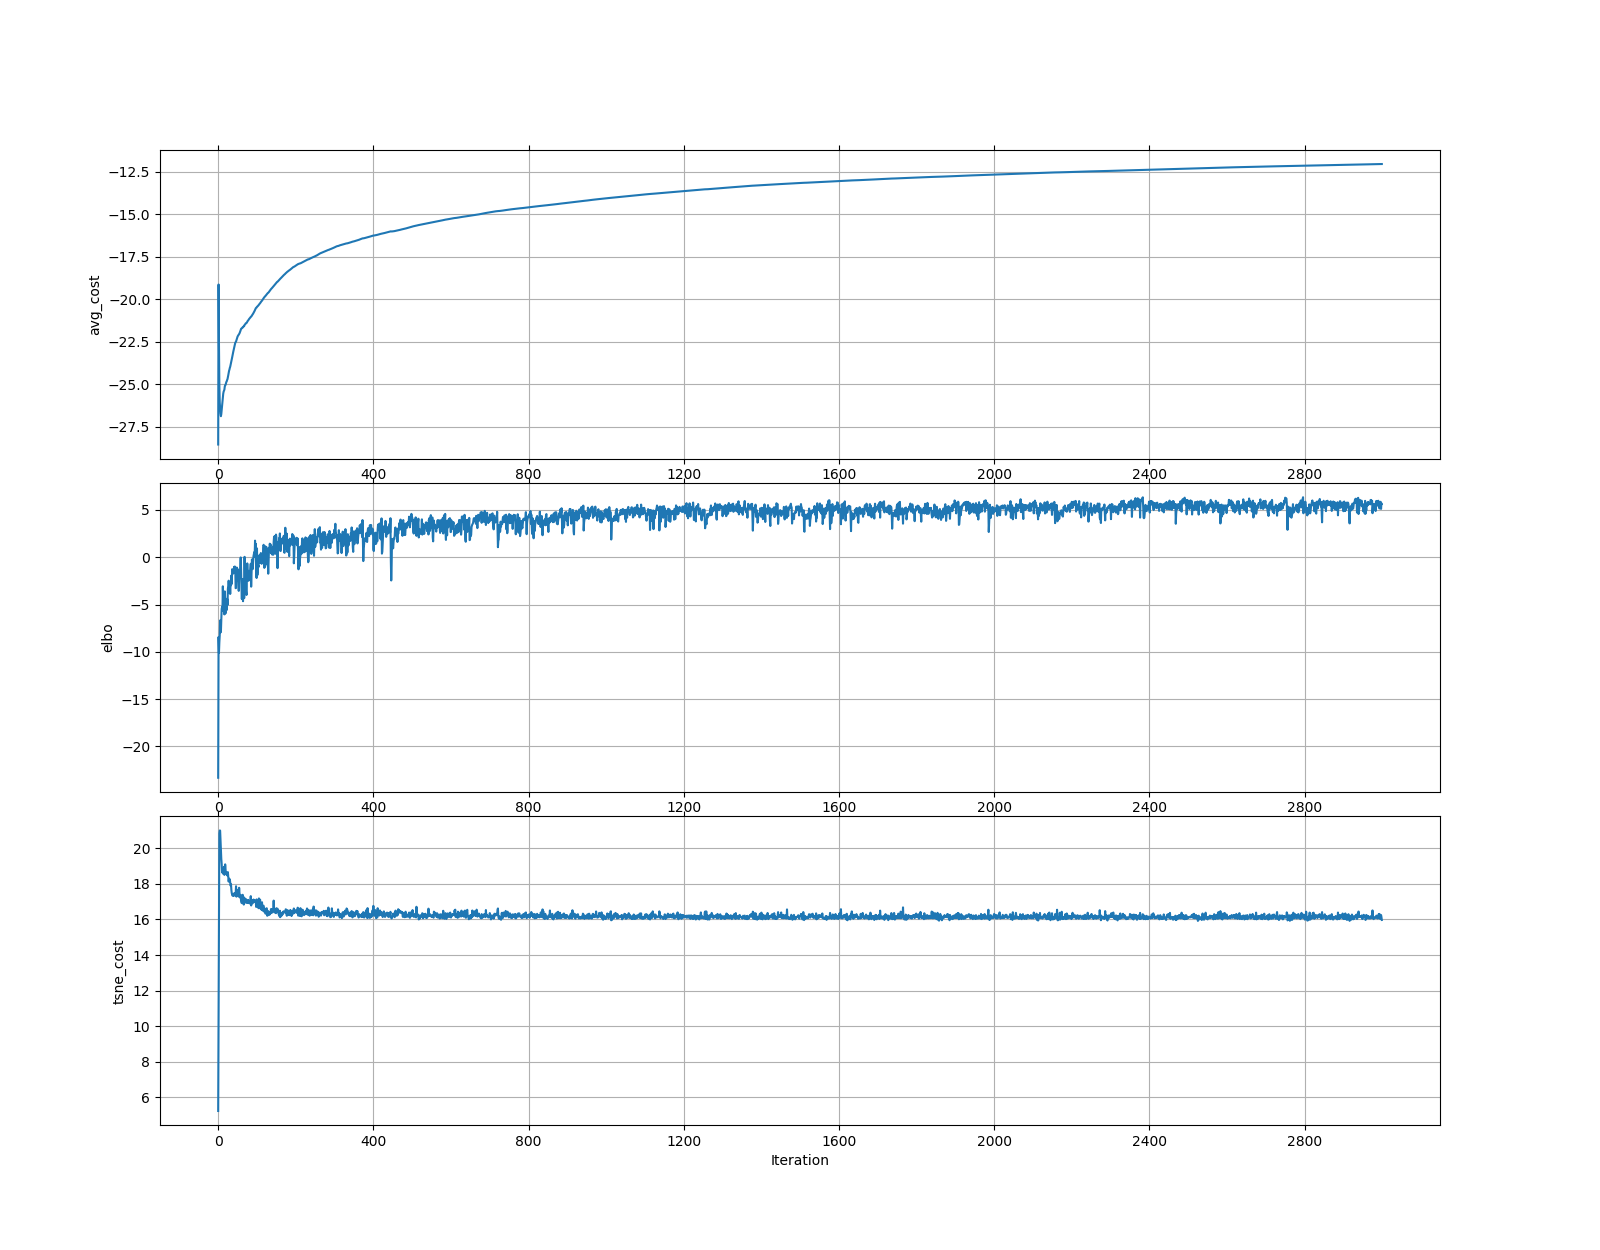

The file beside this chart, header and first rows:
	elbo	tsne_cost
0	-23.31	5.239
1	-8.434	10.71
2	-10.13	15.92
3	-9.011	20.84
4	-8.278	21
5	-6.683	20.99
6	-7.949	20.44
7	-7.918	19.89
8	-6.504	19.41
9	-5.453	19.12
10	-5.288	18.65
11	-5.647	18.62
12	-3.074	18.83
13	-4.988	18.56
14	-5.314	18.56
15	-5.46	18.96
16	-6.047	18.5
17	-3.611	18.64
18	-4.582	19.09
19	-5.936	18.81
20	-4.499	18.55
21	-4.724	18.66
22	-5.583	18.53
23	-4.393	18.6
24	-5.064	18.46
25	-3.364	18.66
26	-2.994	18.36
27	-2.482	18.13
28	-3.001	18.3
29	-3.794	18.19
30	-2.844	18.25
31	-3.882	18.06
32	-2.753	17.9
33	-2.967	17.98
34	-1.939	17.65
35	-2.819	17.47
36	-1.271	17.43
37	-1.47	17.33
38	-1.429	17.42
39	-1.728	17.44
40	-1.536	17.32
41	-1.018	17.42
42	-1.07	17.48
43	-0.9846	17.39
44	-1.202	17.36
45	-3.274	17.41
46	-3.251	17.87
47	-1.675	17.28
48	-1.093	17.51
49	-1.554	17.42
50	-1.236	17.47
51	-2.317	17.44
52	-2.663	17.68
53	-3.559	17.28
54	-2.352	17.78
55	-1.998	17.45
56	-1.575	17.4
57	-0.9047	17.22
58	-0.02606	17.37
59	-1.31	17.02
... 2,940 more rows
